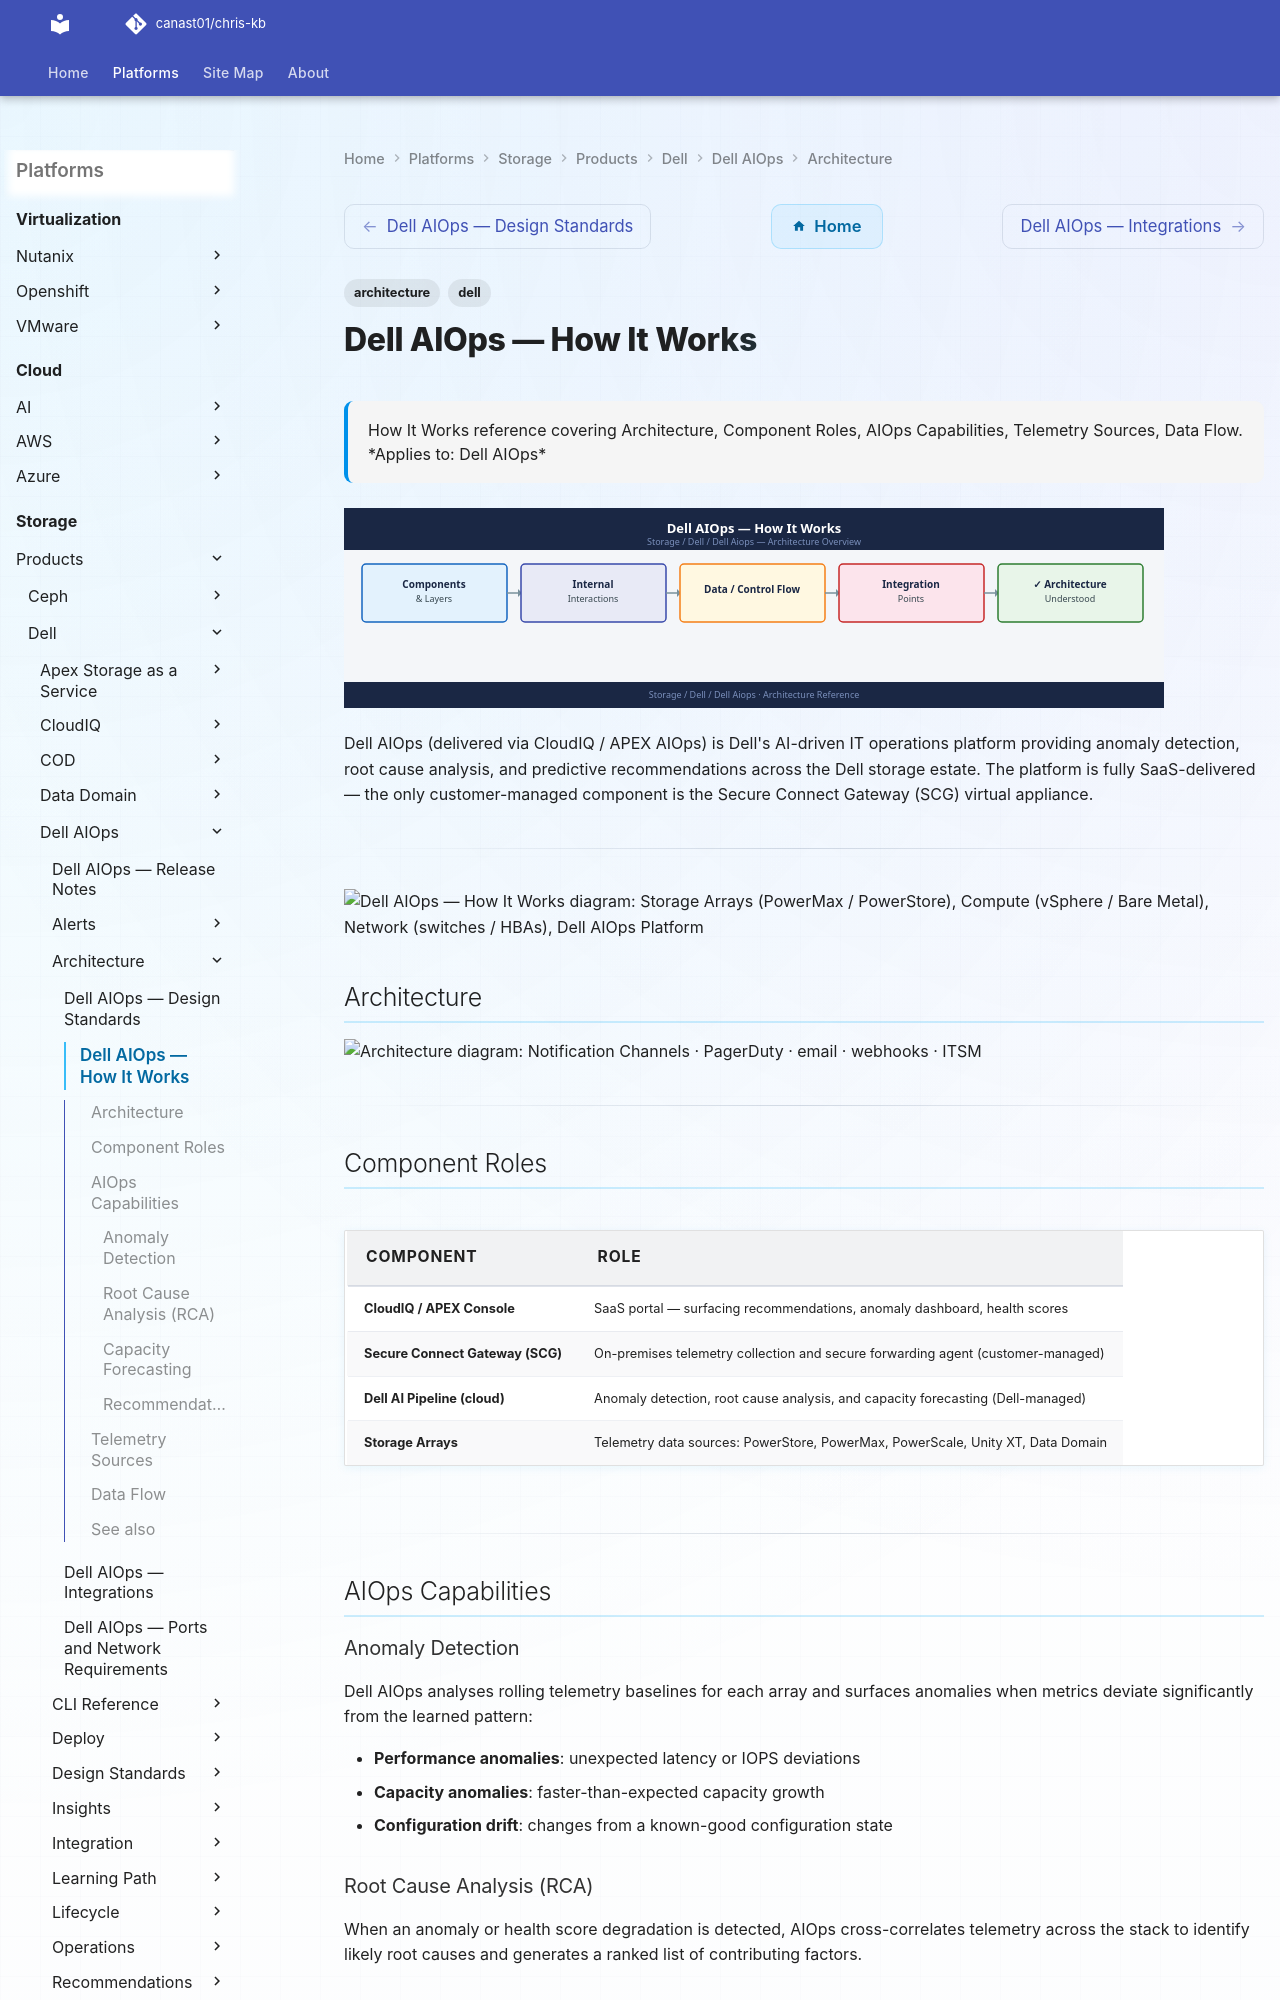

repository: canast01/chris-kb · page: storage/products/dell/dell-aiops/architecture/how-it-works/index.html · generator: mkdocs

---
tags:
  - architecture
  - dell
description: "How It Works reference covering Architecture, Component Roles, AIOps Capabilities, Telemetry Sources, Data Flow."
---
# Dell AIOps — How It Works

<div class="kb-summary">
How It Works reference covering Architecture, Component Roles, AIOps Capabilities, Telemetry Sources, Data Flow.

*Applies to: Dell AIOps*
</div>
![Dell AIOps — How It Works](../../../../../assets/storage-dell-dell-aiops-architecture-how-it-works.svg)

Dell AIOps (delivered via CloudIQ / APEX AIOps) is Dell's AI-driven IT operations platform providing anomaly detection, root cause analysis, and predictive recommendations across the Dell storage estate. The platform is fully SaaS-delivered — the only customer-managed component is the Secure Connect Gateway (SCG) virtual appliance.

---

```plantuml
@startuml
skinparam sequenceArrowThickness 1.5
skinparam roundcorner 5

participant "Storage Arrays\n(PowerMax / PowerStore)" as ARR
participant "Compute\n(vSphere / Bare Metal)" as COMP
participant "Network\n(switches / HBAs)" as NET
participant "Dell AIOps\nPlatform" as AIO
participant "ML Inference\nEngine" as ML
actor "Ops Team" as OPS

ARR -> AIO: Performance + capacity telemetry
COMP -> AIO: Host metrics
NET -> AIO: Flow + error telemetry
AIO -> ML: Correlate cross-domain signals
ML --> AIO: Root cause + impact analysis
AIO -> OPS: Unified alert with context
OPS -> AIO: Acknowledge + annotate
AIO -> ML: Feedback loop (improve model)
@enduml
```
